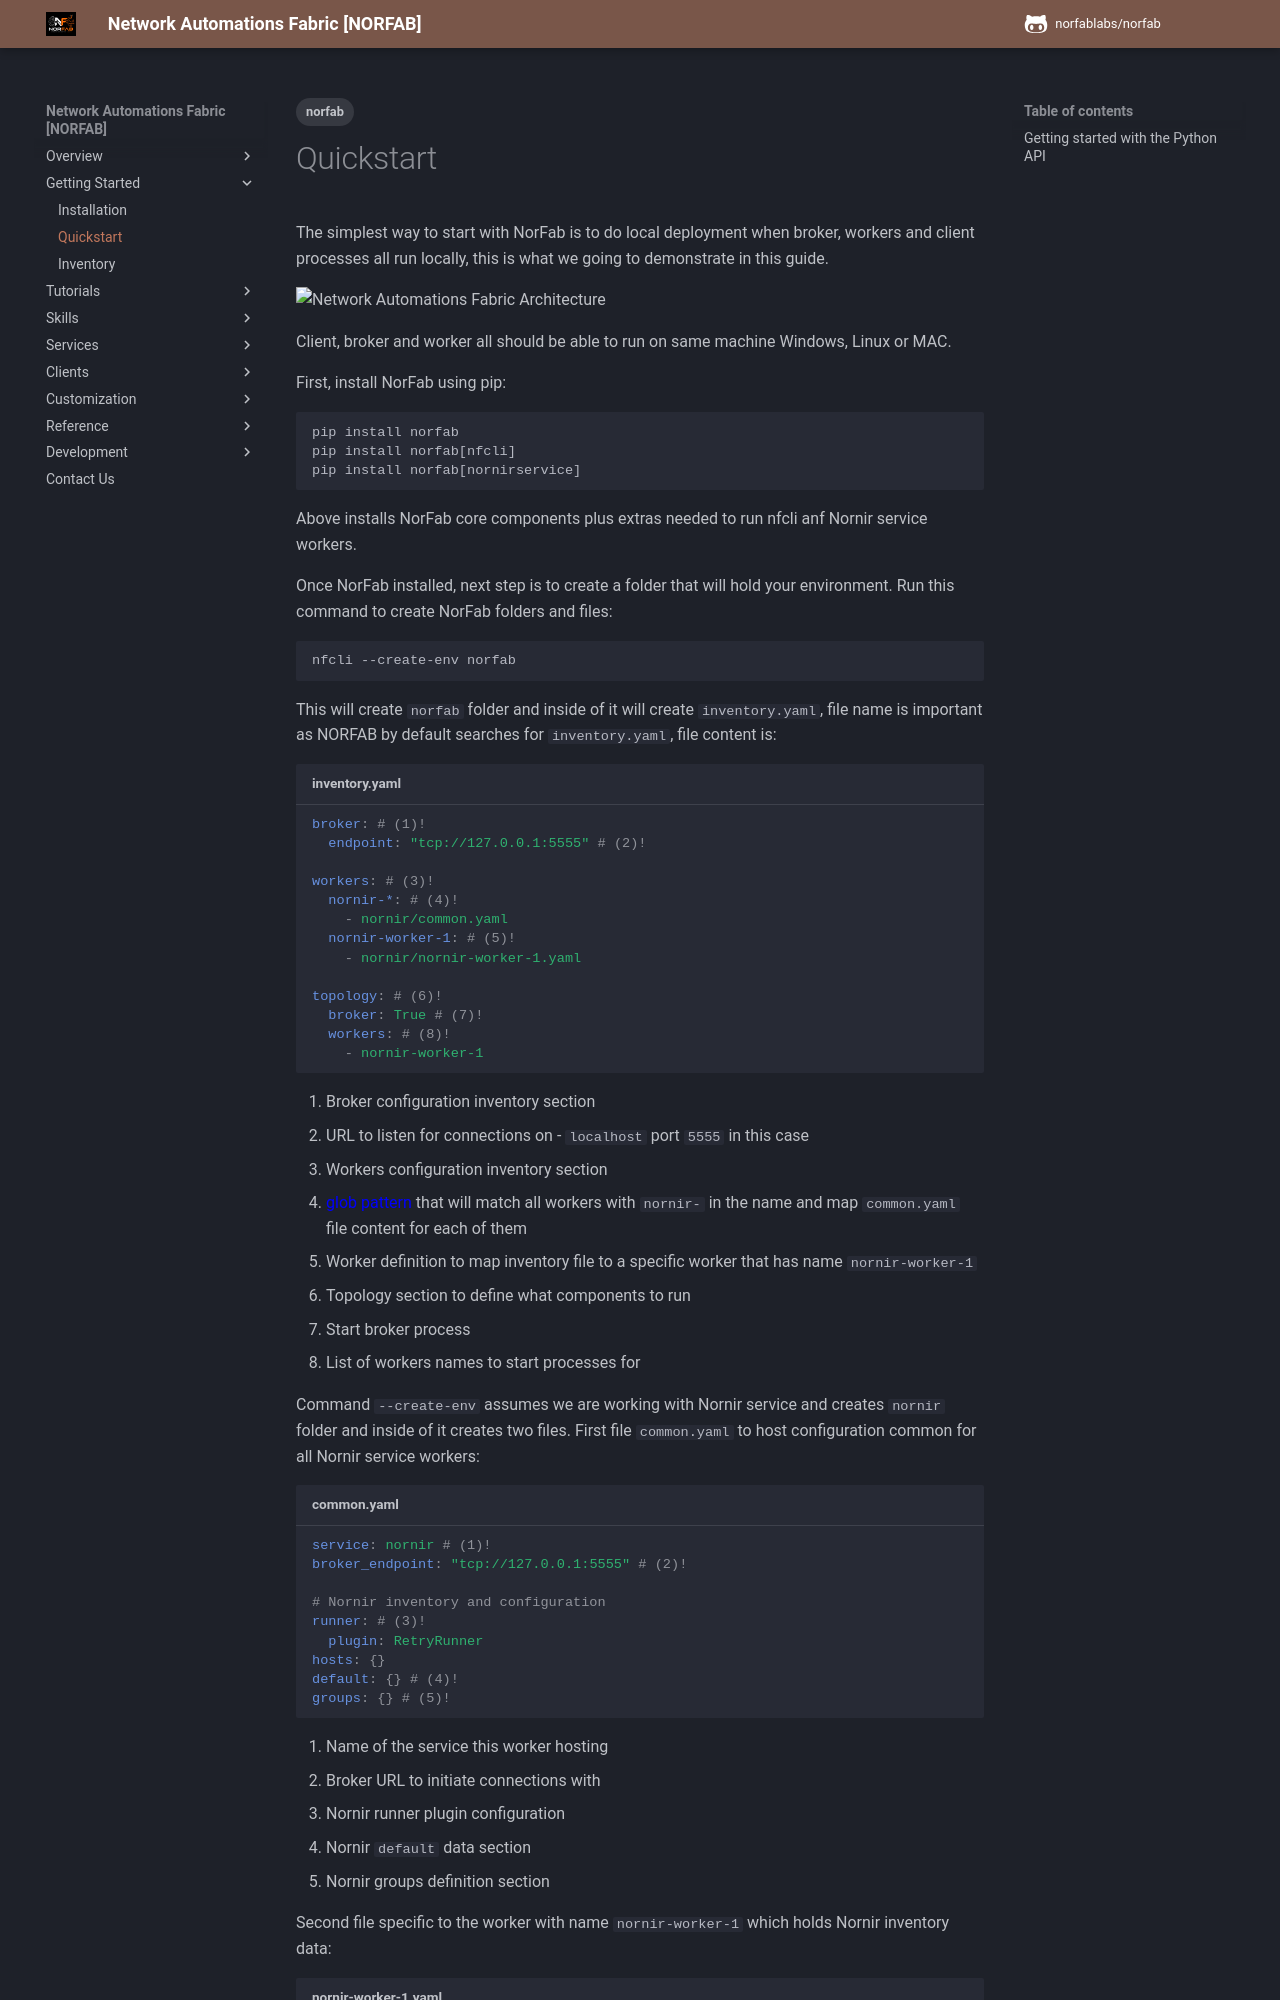

repository: norfablabs/NORFAB · page: tutorials/norfab_getting_started/index.html · generator: mkdocs

---
tags:
  - norfab
---

The simplest way to start with NorFab is to do local deployment when broker, workers and client processes all run locally, this is what we going to demonstrate in this guide.

![Network Automations Fabric Architecture](../images/local_run.jpg)

Client, broker and worker all should be able to run on same machine Windows, Linux or MAC.

First, install NorFab using pip:

```
pip install norfab
pip install norfab[nfcli]
pip install norfab[nornirservice]
```

Above installs NorFab core components plus extras needed to run nfcli anf Nornir service workers. 

Once NorFab installed, next step is to create a folder that will hold your environment. Run this command to create NorFab folders and files:

```
nfcli --create-env norfab
```

This will create ``norfab`` folder and inside of it will create ``inventory.yaml``, file name is important as NORFAB by default searches for ``inventory.yaml``, file content is:

``` yaml title="inventory.yaml"
broker: # (1)!
  endpoint: "tcp://127.0.0.1:5555" # (2)!

workers: # (3)!
  nornir-*: # (4)!
    - nornir/common.yaml   
  nornir-worker-1: # (5)!
    - nornir/nornir-worker-1.yaml

topology: # (6)!
  broker: True # (7)!
  workers: # (8)!
    - nornir-worker-1
```

1.  Broker configuration inventory section
2.  URL to listen for connections on - ``localhost`` port ``5555`` in this case
3.  Workers configuration inventory section
4.  [glob pattern](https://docs.python.org/3/library/fnmatch.html) that will match all workers with ``nornir-`` in the name and map ``common.yaml`` file content for each of them
5.  Worker definition to map inventory file to a specific worker that has name ``nornir-worker-1``
6.  Topology section to define what components to run
7.  Start broker process
8.  List of workers names to start processes for

Command `--create-env` assumes we are working with Nornir service and creates ``nornir`` folder and inside of it creates two files. First file ``common.yaml`` to host configuration common for all Nornir service workers:

``` yaml title="common.yaml"
service: nornir # (1)!
broker_endpoint: "tcp://127.0.0.1:5555" # (2)!

# Nornir inventory and configuration
runner: # (3)!
  plugin: RetryRunner
hosts: {}
default: {} # (4)!
groups: {} # (5)!
```

1.  Name of the service this worker hosting
2.  Broker URL to initiate connections with
3.  Nornir runner plugin configuration
4.  Nornir ``default`` data section
5.  Nornir groups definition section

Second file specific to the worker with name ``nornir-worker-1`` which holds Nornir inventory data:

``` yaml title="nornir-worker-1.yaml"
hosts:
  ios-device-1:
    hostname: 192.168.1.1
    platform: cisco_ios
    username: admin
    password: admin
```

This is how files structure will look like:

``` shell
└───norfab
    │   inventory.yaml
    │
    └───nornir
            common.yaml
            nornir-worker-1.yaml
```

Now you are ready to start NorFab Interactive Command Line Shell Client. Open terminal window, navigate to the folder where ``inventory.yaml`` located and start NFCLI:

```
C:\>cd norfab
C:\norfab>nfcli
nf#
```

this will start the NorFab broker process, Nornir worker process, instantiate
NFCLI client and drop you into interactive command line shell :shell:
